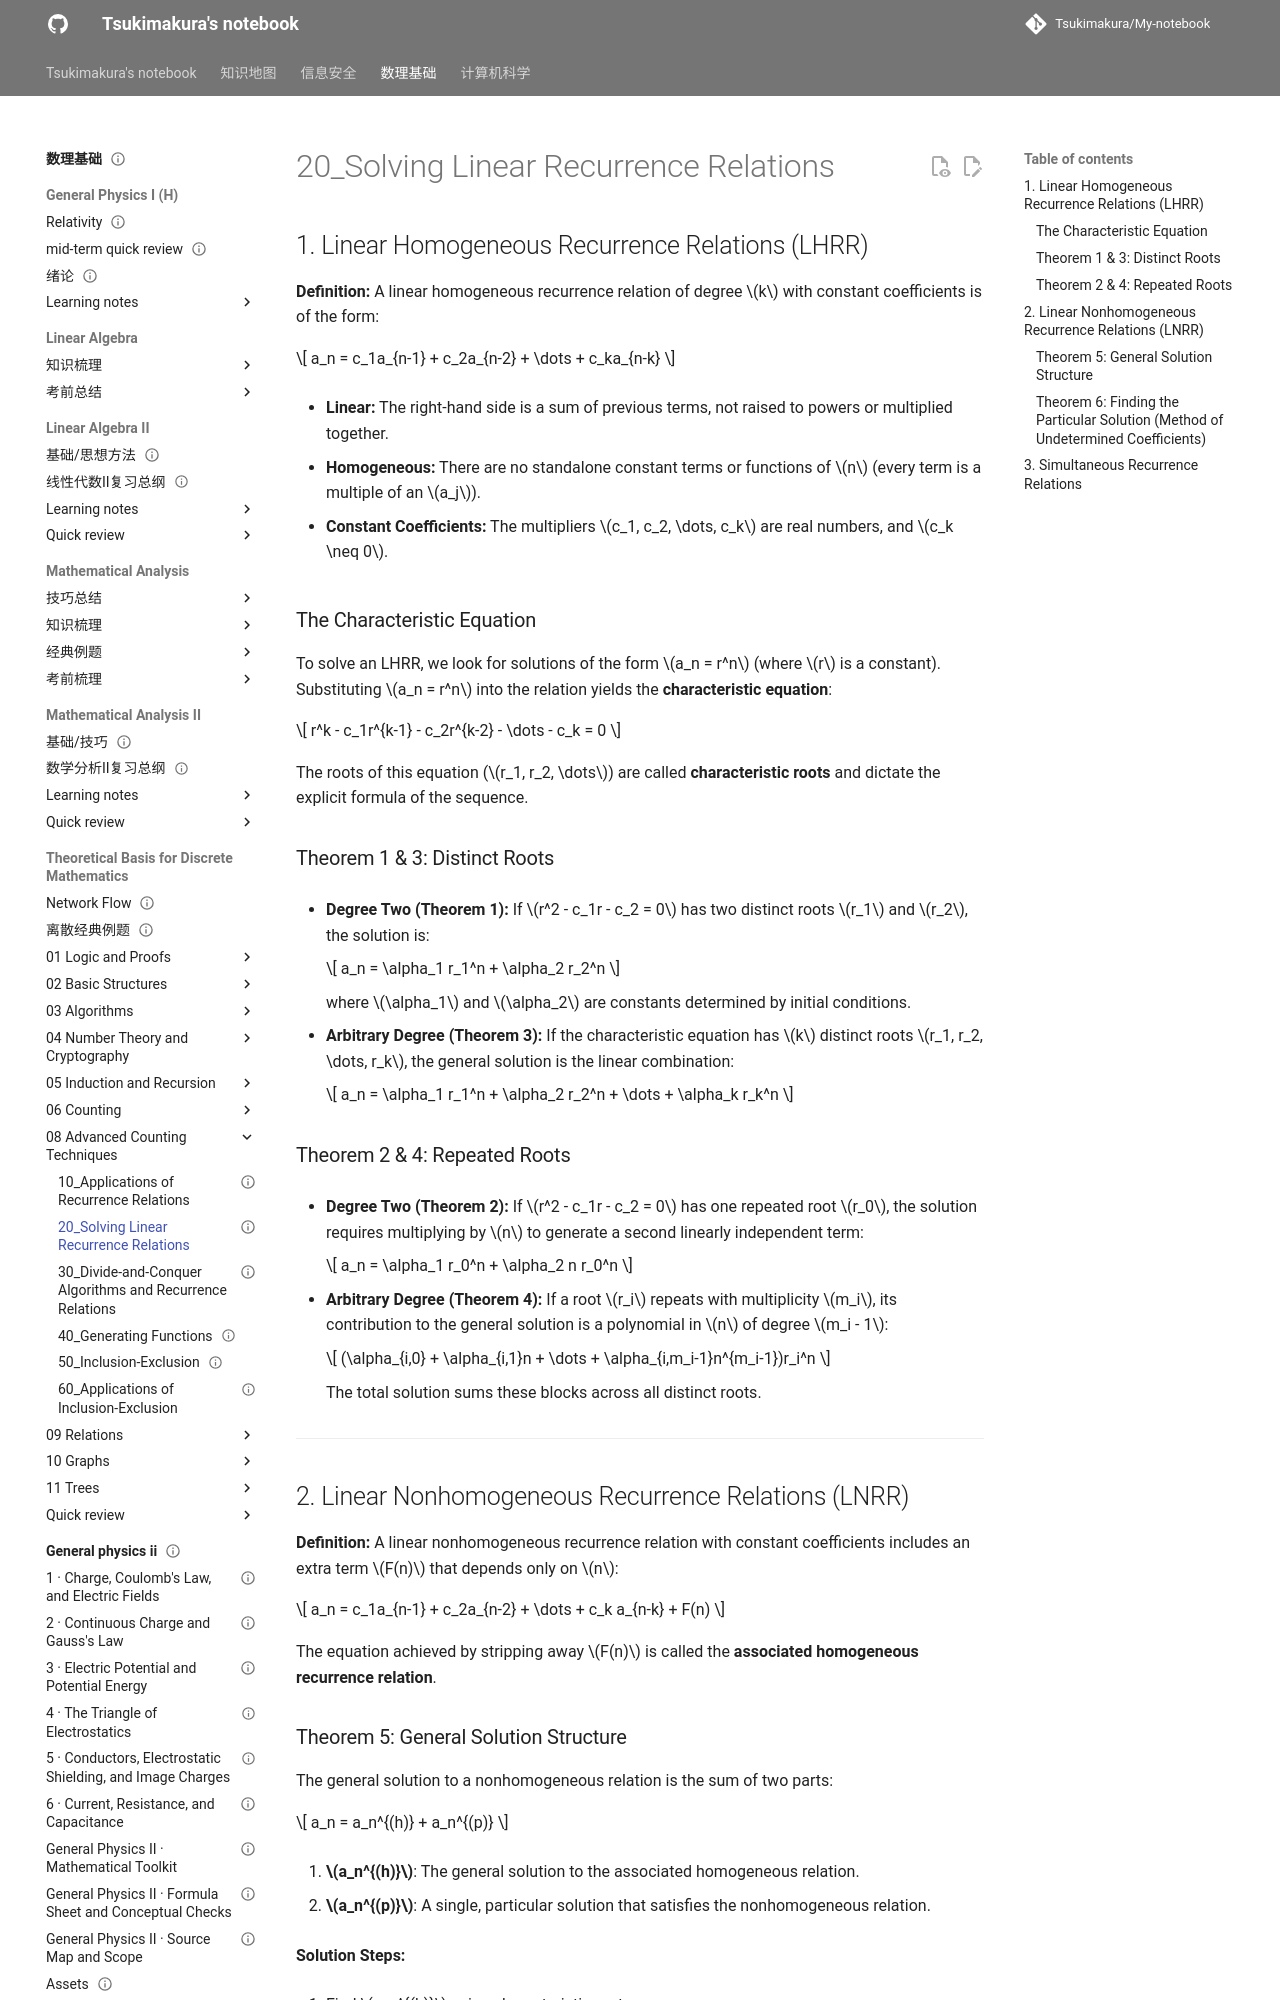

repository: Tsukimakura/My-notebook · page: 数理基础/Theoretical Basis for Discrete Mathematics/08_Advanced Counting Techniques/20_Solving Linear Recurrence Relations/index.html · generator: mkdocs

---
title: "20_Solving Linear Recurrence Relations"
status: draft
tags: [math-physics]
created: null
updated: 2026-10-06
sources: []
---

# 20_Solving Linear Recurrence Relations

## 1. Linear Homogeneous Recurrence Relations (LHRR)

**Definition:** A linear homogeneous recurrence relation of degree $k$ with constant coefficients is of the form:

$$
a_n = c_1a_{n-1} + c_2a_{n-2} + \dots + c_ka_{n-k}
$$

- **Linear:** The right-hand side is a sum of previous terms, not raised to powers or multiplied together.

- **Homogeneous:** There are no standalone constant terms or functions of $n$ (every term is a multiple of an $a_j$).

- **Constant Coefficients:** The multipliers $c_1, c_2, \dots, c_k$ are real numbers, and $c_k \neq 0$.

### The Characteristic Equation

To solve an LHRR, we look for solutions of the form $a_n = r^n$ (where $r$ is a constant). Substituting $a_n = r^n$ into the relation yields the **characteristic equation**:

$$
r^k - c_1r^{k-1} - c_2r^{k-2} - \dots - c_k = 0
$$

The roots of this equation ($r_1, r_2, \dots$) are called **characteristic roots** and dictate the explicit formula of the sequence.

### Theorem 1 & 3: Distinct Roots

- **Degree Two (Theorem 1):** If $r^2 - c_1r - c_2 = 0$ has two distinct roots $r_1$ and $r_2$, the solution is:

    $$
a_n = \alpha_1 r_1^n + \alpha_2 r_2^n
    $$

    where $\alpha_1$ and $\alpha_2$ are constants determined by initial conditions.

- **Arbitrary Degree (Theorem 3):** If the characteristic equation has $k$ distinct roots $r_1, r_2, \dots, r_k$, the general solution is the linear combination:

    $$
a_n = \alpha_1 r_1^n + \alpha_2 r_2^n + \dots + \alpha_k r_k^n
    $$

### Theorem 2 & 4: Repeated Roots

- **Degree Two (Theorem 2):** If $r^2 - c_1r - c_2 = 0$ has one repeated root $r_0$, the solution requires multiplying by $n$ to generate a second linearly independent term:

    $$
a_n = \alpha_1 r_0^n + \alpha_2 n r_0^n
    $$

- **Arbitrary Degree (Theorem 4):** If a root $r_i$ repeats with multiplicity $m_i$, its contribution to the general solution is a polynomial in $n$ of degree $m_i - 1$:

    $$
(\alpha_{i,0} + \alpha_{i,1}n + \dots + \alpha_{i,m_i-1}n^{m_i-1})r_i^n
    $$

    The total solution sums these blocks across all distinct roots.

---

## 2. Linear Nonhomogeneous Recurrence Relations (LNRR)

**Definition:** A linear nonhomogeneous recurrence relation with constant coefficients includes an extra term $F(n)$ that depends only on $n$:

$$
a_n = c_1a_{n-1} + c_2a_{n-2} + \dots + c_k a_{n-k} + F(n)
$$

The equation achieved by stripping away $F(n)$ is called the **associated homogeneous recurrence relation**.
